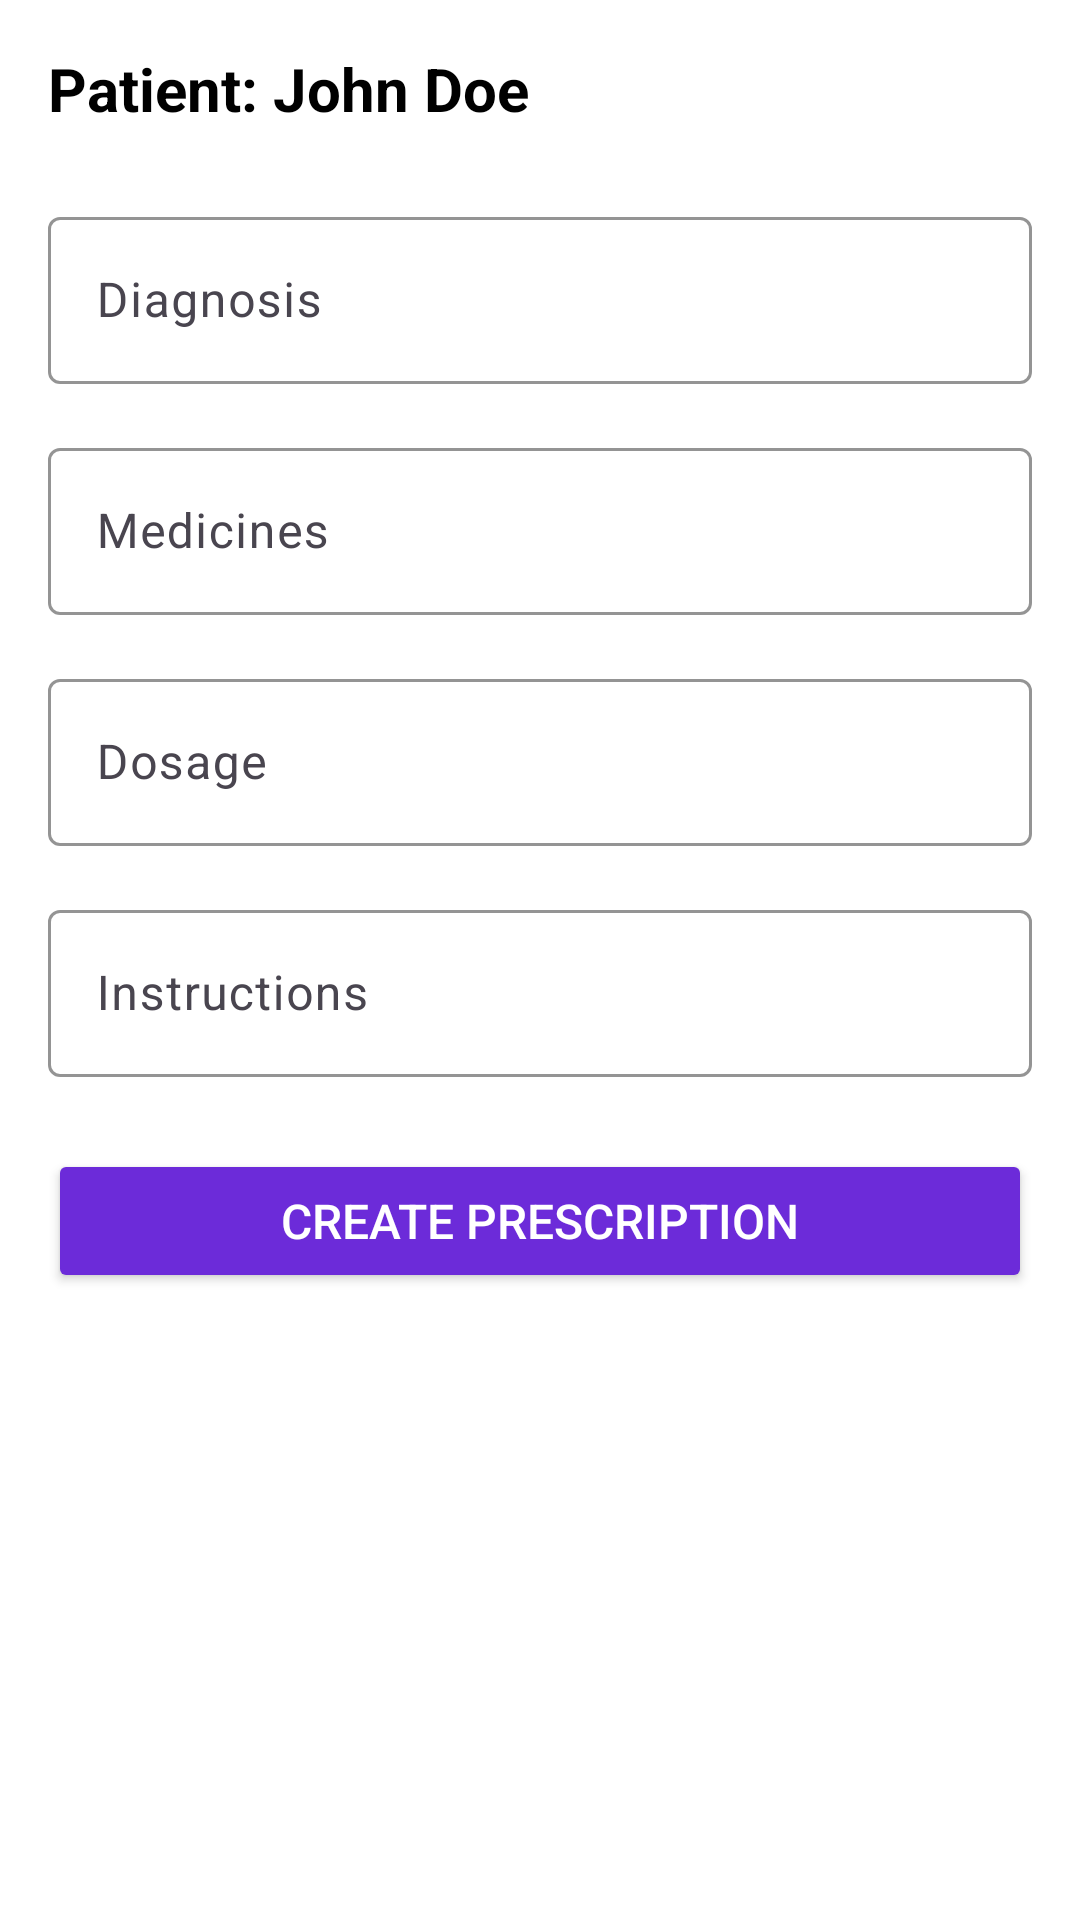

Layout XML and referenced resources for this Android screen:
<!-- AndroidManifest.xml: activity theme Theme.SmartHealthcare -->
<!-- res/layout/activity_prescription.xml -->
<?xml version="1.0" encoding="utf-8"?>
<ScrollView xmlns:android="http://schemas.android.com/apk/res/android"
    xmlns:app="http://schemas.android.com/apk/res-auto"
    android:layout_width="match_parent"
    android:layout_height="match_parent"
    android:fillViewport="true">

    <LinearLayout
        android:layout_width="match_parent"
        android:layout_height="wrap_content"
        android:orientation="vertical"
        android:padding="16dp">

        <TextView
            android:id="@+id/tv_patient_name"
            android:layout_width="wrap_content"
            android:layout_height="wrap_content"
            android:layout_marginBottom="24dp"
            android:text="Patient: John Doe"
            android:textColor="@color/black"
            android:textSize="20sp"
            android:textStyle="bold" />

        <com.google.android.material.textfield.TextInputLayout
            android:layout_width="match_parent"
            android:layout_height="wrap_content"
            android:layout_marginBottom="16dp"
            android:hint="Diagnosis"
            app:boxStrokeColor="@color/purple_500">

            <com.google.android.material.textfield.TextInputEditText
                android:id="@+id/et_diagnosis"
                android:layout_width="match_parent"
                android:layout_height="wrap_content"
                android:inputType="textMultiLine"
                android:maxLines="3" />

        </com.google.android.material.textfield.TextInputLayout>

        <com.google.android.material.textfield.TextInputLayout
            android:layout_width="match_parent"
            android:layout_height="wrap_content"
            android:layout_marginBottom="16dp"
            android:hint="Medicines"
            app:boxStrokeColor="@color/purple_500">

            <com.google.android.material.textfield.TextInputEditText
                android:id="@+id/et_medicines"
                android:layout_width="match_parent"
                android:layout_height="wrap_content"
                android:inputType="textMultiLine"
                android:maxLines="3" />

        </com.google.android.material.textfield.TextInputLayout>

        <com.google.android.material.textfield.TextInputLayout
            android:layout_width="match_parent"
            android:layout_height="wrap_content"
            android:layout_marginBottom="16dp"
            android:hint="Dosage"
            app:boxStrokeColor="@color/purple_500">

            <com.google.android.material.textfield.TextInputEditText
                android:id="@+id/et_dosage"
                android:layout_width="match_parent"
                android:layout_height="wrap_content"
                android:inputType="text" />

        </com.google.android.material.textfield.TextInputLayout>

        <com.google.android.material.textfield.TextInputLayout
            android:layout_width="match_parent"
            android:layout_height="wrap_content"
            android:layout_marginBottom="24dp"
            android:hint="Instructions"
            app:boxStrokeColor="@color/purple_500">

            <com.google.android.material.textfield.TextInputEditText
                android:id="@+id/et_instructions"
                android:layout_width="match_parent"
                android:layout_height="wrap_content"
                android:inputType="textMultiLine"
                android:maxLines="5" />

        </com.google.android.material.textfield.TextInputLayout>

        <Button
            android:id="@+id/btn_create_prescription"
            android:layout_width="match_parent"
            android:layout_height="wrap_content"
            android:backgroundTint="@color/purple_500"
            android:text="Create Prescription"
            android:textColor="@android:color/white"
            android:textSize="16sp" />

    </LinearLayout>

</ScrollView>
<!-- resources referenced by this layout -->
<resources>
  <color name="black">#FF000000</color>
  <color name="purple_500">#6C2BD9</color>
  <style name="Theme.SmartHealthcare" parent="Theme.Material3.Light.NoActionBar">
          
          <item name="colorPrimary">@color/purple_500</item>
          <item name="colorOnPrimary">@color/white</item>
          
          <item name="colorSecondary">@color/teal_200</item>
          <item name="colorOnSecondary">@color/black</item>
          
          <item name="android:statusBarColor">@color/purple_700</item>
          
          <item name="colorSurface">@color/white</item>
          <item name="android:colorBackground">@color/white</item>
      </style>
  <color name="white">#FFFFFFFF</color>
  <color name="teal_200">#64FFDA</color>
  <color name="purple_700">#4A12AA</color>
</resources>
